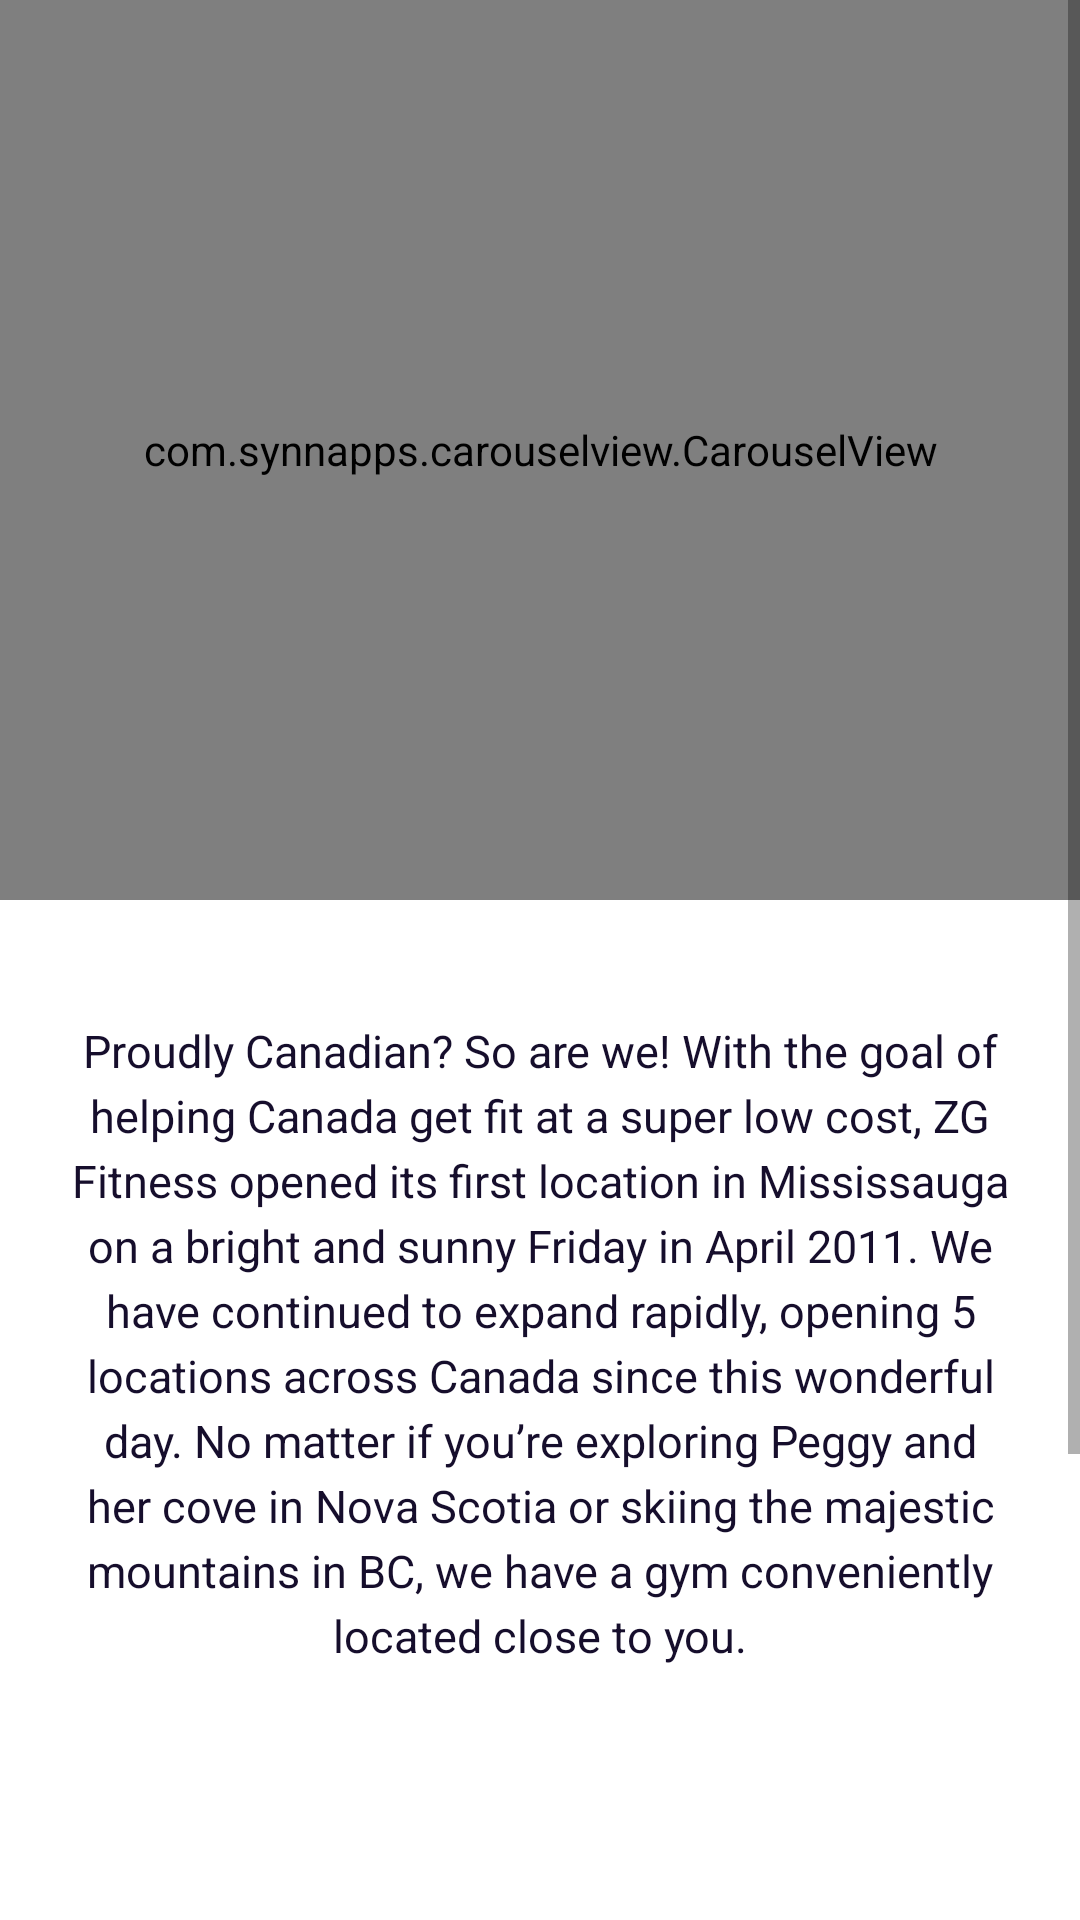

Produce the Android XML layout that renders to this screen, including the resource entries it uses.
<!-- AndroidManifest.xml: application theme Theme.ZGFitness -->
<!-- res/layout/activity_home.xml -->
<?xml version="1.0" encoding="utf-8"?>
<ScrollView xmlns:android="http://schemas.android.com/apk/res/android"
    xmlns:app="http://schemas.android.com/apk/res-auto"
    xmlns:tools="http://schemas.android.com/tools"
    android:layout_width="match_parent"
    android:layout_height="match_parent"
    tools:context=".HomeActivity">

    <androidx.constraintlayout.widget.ConstraintLayout
        android:layout_width="match_parent"
        android:layout_height="match_parent"
        android:paddingBottom="40sp"
        android:background="@drawable/backimage">

        <com.synnapps.carouselview.CarouselView
            android:id="@+id/carouselView"
            android:layout_width="match_parent"
            android:layout_height="300dp"
            app:fillColor="#FFFFFFFF"
            app:pageColor="#00000000"
            app:radius="6dp"
            app:slideInterval="3000"
            app:strokeColor="#FF777777"
            app:strokeWidth="1dp"/>

        <TextView
            android:id="@+id/textView"
            android:layout_width="wrap_content"
            android:layout_height="wrap_content"
            android:layout_marginStart="8dp"
            android:layout_marginTop="40dp"
            android:layout_marginEnd="8dp"
            android:lineSpacingExtra="4dp"
            android:text="@string/about"
            android:textAlignment="center"
            android:textAllCaps="false"
            android:textColor="#160E2C"
            android:paddingLeft="20sp"
            android:paddingRight="20sp"
            android:textSize="15sp"
            app:layout_constraintEnd_toEndOf="parent"
            app:layout_constraintStart_toStartOf="parent"
            app:layout_constraintTop_toBottomOf="@+id/carouselView" />

        <Button
            android:id="@+id/btn1"
            style="@style/Widget.AppCompat.Button.Borderless"
            android:layout_width="180dp"
            android:layout_height="45dp"
            android:layout_marginStart="8dp"
            android:layout_marginTop="40dp"
            android:layout_marginEnd="8dp"
            android:background="@drawable/bg_btn_primary"
            android:onClick="buttonClick"
            android:text="Get Membership"
            android:textAllCaps="false"
            android:textColor="#FFF"
            android:textSize="16sp"
            app:layout_constraintEnd_toEndOf="parent"
            app:layout_constraintHorizontal_bias="0.497"
            app:layout_constraintStart_toStartOf="parent"
            app:layout_constraintTop_toBottomOf="@+id/textView" />

        <Button
            style="@style/Widget.AppCompat.Button.Borderless"
            android:id="@+id/btn2"
            android:layout_width="180dp"
            android:layout_height="45dp"
            android:layout_marginStart="8dp"
            android:layout_marginTop="10dp"
            android:layout_marginEnd="8dp"
            android:background="@drawable/bg_btn_primary"
            android:onClick="buttonClick1"
            android:text="Our Services"
            android:textAllCaps="false"
            android:textColor="#FFF"
            android:textSize="16sp"
            app:layout_constraintEnd_toEndOf="parent"
            app:layout_constraintHorizontal_bias="0.497"
            app:layout_constraintStart_toStartOf="parent"
            app:layout_constraintTop_toBottomOf="@+id/btn1" />

        <Button
            style="@style/Widget.AppCompat.Button.Borderless"
            android:id="@+id/btn3"
            android:layout_width="180dp"
            android:layout_height="45dp"
            android:layout_marginStart="8dp"
            android:layout_marginTop="10dp"
            android:layout_marginEnd="8dp"
            android:background="@drawable/bg_btn_primary"
            android:onClick="buttonClick2"
            android:text="Our Locations"
            android:textAllCaps="false"
            android:textColor="#FFF"
            android:textSize="16sp"
            app:layout_constraintEnd_toEndOf="parent"
            app:layout_constraintHorizontal_bias="0.497"
            app:layout_constraintStart_toStartOf="parent"
            app:layout_constraintTop_toBottomOf="@+id/btn2" />

        <Button
            style="@style/Widget.AppCompat.Button.Borderless"
            android:layout_width="180dp"
            android:layout_height="45dp"
            android:layout_marginStart="8dp"
            android:layout_marginTop="10dp"
            android:layout_marginEnd="8dp"
            android:background="@drawable/bg_btn_primary"
            android:onClick="buttonClick3"
            android:text="Edit Profile"
            android:textAllCaps="false"
            android:textColor="#FFF"
            android:textSize="16sp"
            app:layout_constraintEnd_toEndOf="parent"
            app:layout_constraintHorizontal_bias="0.497"
            app:layout_constraintStart_toStartOf="parent"
            app:layout_constraintTop_toBottomOf="@+id/btn3" />

    </androidx.constraintlayout.widget.ConstraintLayout>
</ScrollView>
<!-- resources referenced by this layout -->
<resources>
  <string name="about">Proudly Canadian? So are we! With the goal of helping Canada get fit at a super low cost, ZG Fitness opened its first location in Mississauga on a bright and sunny Friday in April 2011. We have continued to expand rapidly, opening 5 locations across Canada since this wonderful day. No matter if you’re exploring Peggy and her cove in Nova Scotia or skiing the majestic mountains in BC, we have a gym conveniently located close to you.</string>
  <style name="Theme.ZGFitness" parent="Theme.MaterialComponents.DayNight.DarkActionBar">
          
          <item name="colorPrimary">@color/purple_500</item>
          <item name="colorPrimaryVariant">@color/purple_700</item>
          <item name="colorOnPrimary">@color/white</item>
          
          <item name="colorSecondary">@color/teal_200</item>
          <item name="colorSecondaryVariant">@color/teal_700</item>
          <item name="colorOnSecondary">@color/black</item>
          
          <item name="android:statusBarColor" tools:targetApi="l">?attr/colorPrimaryVariant</item>
          
      </style>
  <color name="purple_500">#FF6200EE</color>
  <color name="purple_700">#FF3700B3</color>
  <color name="white">#FFFFFFFF</color>
  <color name="teal_200">#FF03DAC5</color>
  <color name="teal_700">#FF018786</color>
  <color name="black">#FF000000</color>
</resources>
